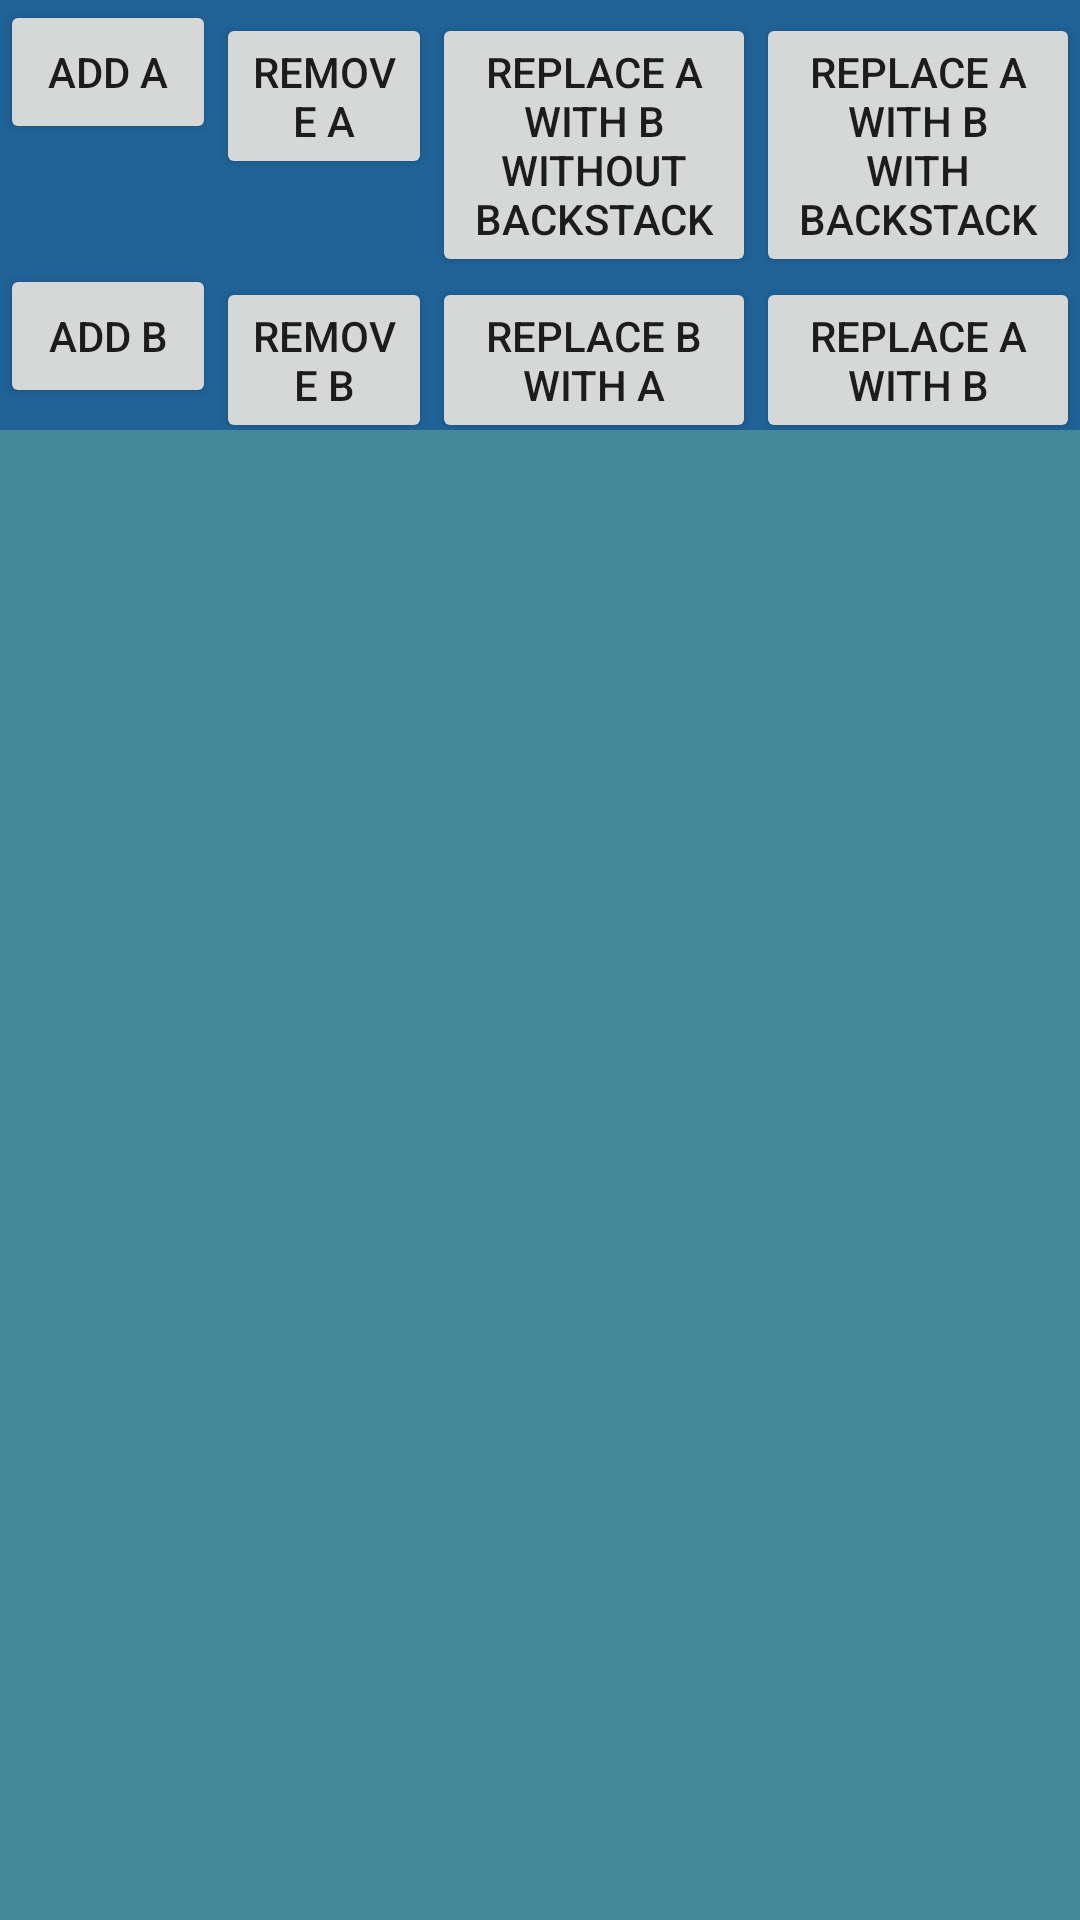

Write the Android layout XML for this screen, with the resource values it uses.
<!-- AndroidManifest.xml: application theme Theme.FragmentAddReplaceRemoveLifeCycleCallbacks -->
<!-- res/layout/activity_main.xml -->
<?xml version="1.0" encoding="utf-8"?>
<LinearLayout xmlns:android="http://schemas.android.com/apk/res/android"
    xmlns:tools="http://schemas.android.com/tools"
    android:layout_width="match_parent"
    android:layout_height="match_parent"
    android:background="#489"
    android:orientation="vertical"
    tools:context=".MainActivity">

    <LinearLayout
        android:layout_width="match_parent"
        android:layout_height="wrap_content"
        android:background="#8049"
        android:orientation="horizontal">

        <Button
            android:id="@+id/btnAddA"
            android:layout_width="0dp"
            android:layout_height="wrap_content"
            android:layout_weight="1"
            android:text="Add A" />

        <Button
            android:id="@+id/btnRemoveA"
            android:layout_width="0dp"
            android:layout_height="wrap_content"
            android:layout_weight="1"
            android:text="Remove A" />

        <Button
            android:id="@+id/btnReplaceAWithBWithoutBackstack"
            android:layout_width="0dp"
            android:layout_height="wrap_content"
            android:layout_weight="1.5"
            android:text="Replace A with B without backstack" />

        <Button
            android:id="@+id/btnReplaceAWithBackstack"
            android:layout_width="0dp"
            android:layout_height="wrap_content"
            android:layout_weight="1.5"
            android:text="Replace A with B with backstack" />
    </LinearLayout>

    <LinearLayout
        android:layout_width="match_parent"
        android:layout_height="wrap_content"
        android:layout_marginTop="0dp"
        android:background="#8049"
        android:orientation="horizontal">

        <Button
            android:id="@+id/btnAddB"
            android:layout_width="0dp"
            android:layout_height="wrap_content"
            android:layout_weight="1"
            android:text="Add B" />

        <Button
            android:id="@+id/btnRemoveB"
            android:layout_width="0dp"
            android:layout_height="wrap_content"
            android:layout_weight="1"
            android:text="Remove B" />

        <Button
            android:id="@+id/btnReplaceBWithA"
            android:layout_width="0dp"
            android:layout_height="wrap_content"
            android:layout_weight="1.5"
            android:text="Replace B with A" />

        <Button
            android:id="@+id/btnReplaceAWithB"
            android:layout_width="0dp"
            android:layout_height="wrap_content"
            android:layout_weight="1.5"
            android:text="Replace A with B" />
    </LinearLayout>

    <FrameLayout
        android:id="@+id/flContainer"
        android:layout_width="match_parent"
        android:layout_height="match_parent"
        android:layout_marginTop="15dp" />
</LinearLayout>
<!-- resources referenced by this layout -->
<resources>
  <style name="Theme.FragmentAddReplaceRemoveLifeCycleCallbacks" parent="Theme.AppCompat.Light.NoActionBar">
          
          <item name="colorPrimary">@color/purple_500</item>
          <item name="colorPrimaryVariant">@color/purple_700</item>
          <item name="colorOnPrimary">@color/white</item>
          
          <item name="colorSecondary">@color/teal_200</item>
          <item name="colorSecondaryVariant">@color/teal_700</item>
          <item name="colorOnSecondary">@color/black</item>
          
          <item name="android:statusBarColor" tools:targetApi="l">?attr/colorPrimaryVariant</item>
          
      </style>
  <!-- not gathered from this repository: default colours our renderer supplied (Android Studio template values) -->
  <color name="purple_500">#FF6200EE</color>
  <color name="purple_700">#FF3700B3</color>
  <color name="teal_200">#FF03DAC5</color>
  <color name="teal_700">#FF018786</color>
  <color name="black">#FF000000</color>
  <color name="white">#FFFFFFFF</color>
</resources>
